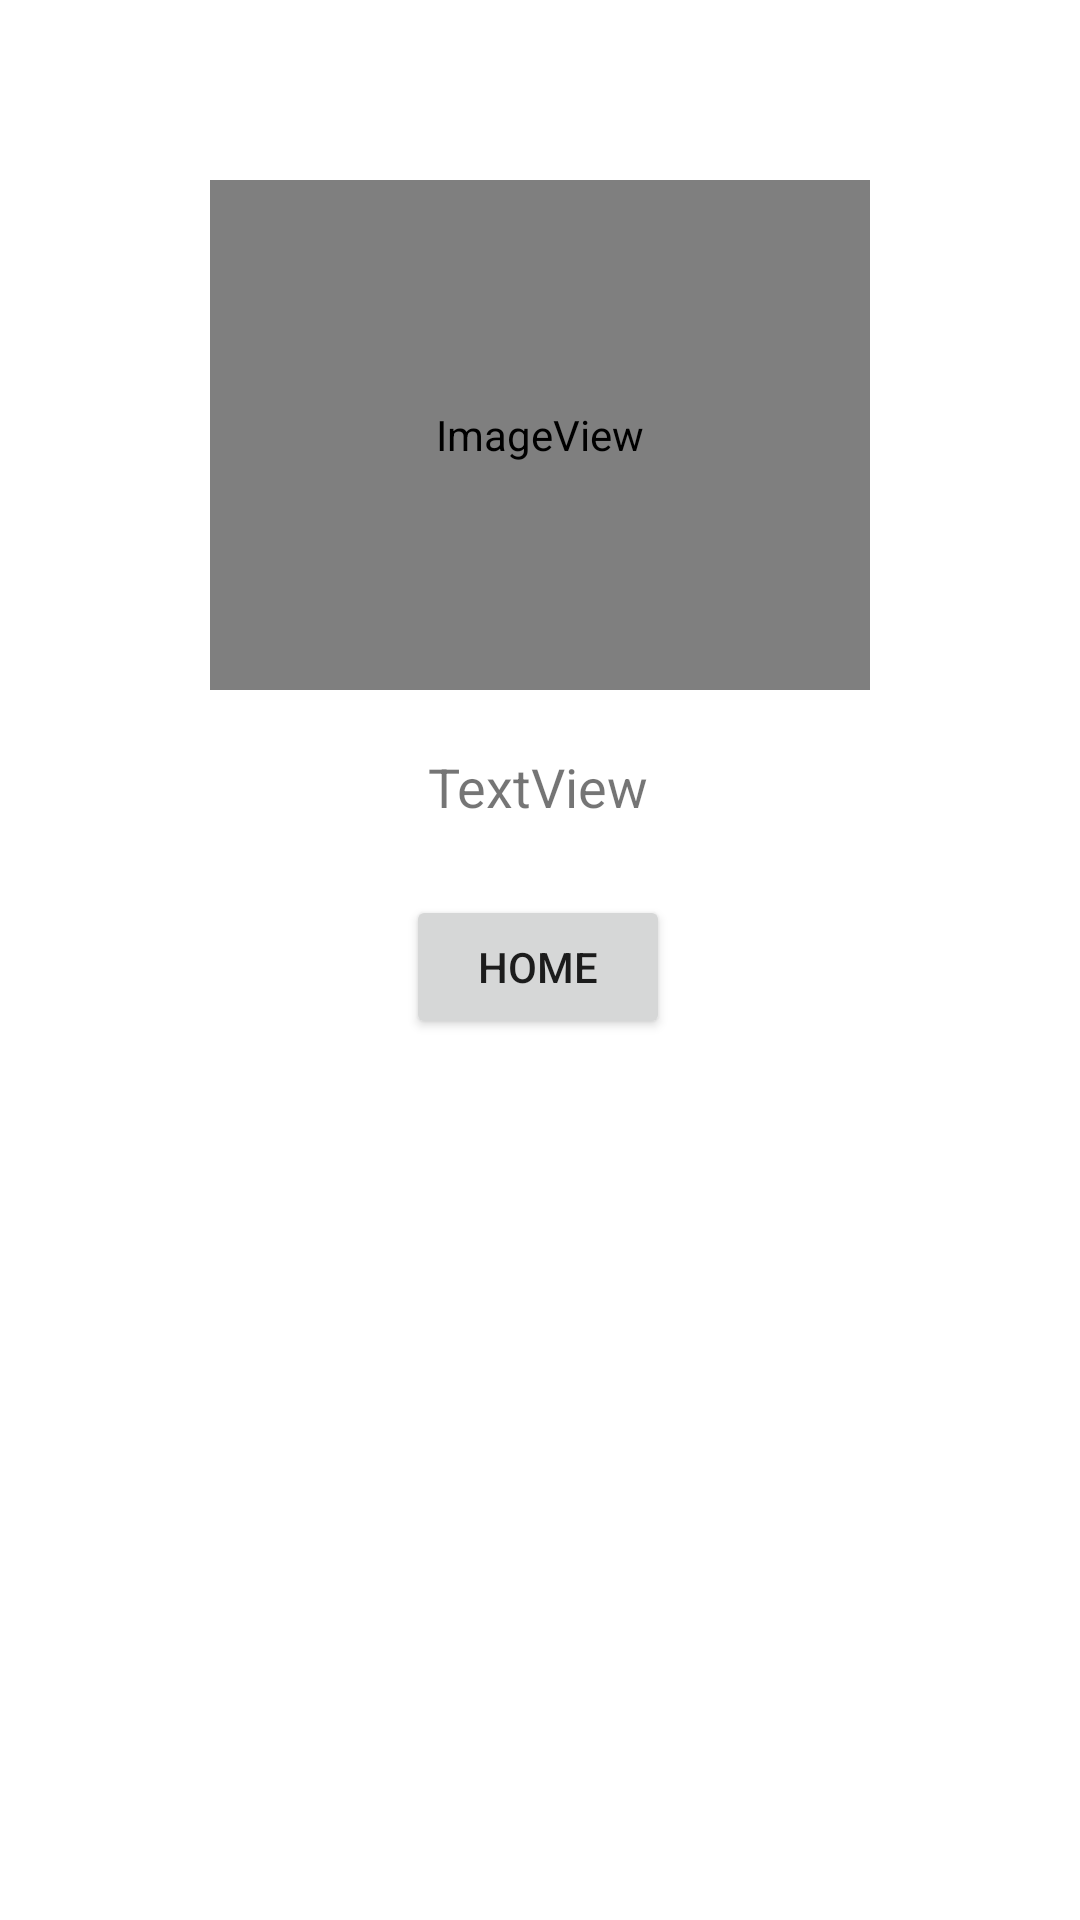

Here is an Android app screen rendered from its layout file. Give the layout XML and the strings, colors and styles it references.
<!-- AndroidManifest.xml: application theme Theme.MasterProject -->
<!-- res/layout/activity_requested_page.xml -->
<?xml version="1.0" encoding="utf-8"?>
<androidx.constraintlayout.widget.ConstraintLayout xmlns:android="http://schemas.android.com/apk/res/android"
    xmlns:app="http://schemas.android.com/apk/res-auto"
    xmlns:tools="http://schemas.android.com/tools"
    android:layout_width="match_parent"
    android:layout_height="match_parent"
    tools:context=".RequestedPage">

    <ImageView
        android:id="@+id/ivLogo"
        android:layout_width="220dp"
        android:layout_height="170dp"
        android:layout_marginTop="60dp"
        app:layout_constraintEnd_toEndOf="parent"
        app:layout_constraintStart_toStartOf="parent"
        app:layout_constraintTop_toTopOf="parent"
        app:srcCompat="@mipmap/csuf_logo" />

    <TextView
        android:id="@+id/tv_requestMade"
        android:layout_width="wrap_content"
        android:layout_height="wrap_content"
        android:layout_marginTop="20dp"
        android:text="TextView"
        android:textAlignment="center"
        android:textSize="18sp"
        app:layout_constraintEnd_toEndOf="parent"
        app:layout_constraintHorizontal_bias="0.498"
        app:layout_constraintStart_toStartOf="parent"
        app:layout_constraintTop_toBottomOf="@+id/ivLogo" />

    <Button
        android:id="@+id/btnReturn"
        android:layout_width="wrap_content"
        android:layout_height="wrap_content"
        android:layout_marginTop="24dp"
        android:text="Home"
        app:layout_constraintEnd_toEndOf="parent"
        app:layout_constraintHorizontal_bias="0.498"
        app:layout_constraintStart_toStartOf="parent"
        app:layout_constraintTop_toBottomOf="@+id/tv_requestMade" />
</androidx.constraintlayout.widget.ConstraintLayout>
<!-- resources referenced by this layout -->
<resources>
  <!-- mipmap csuf_logo (mipmap-anydpi-v26) -->
  <?xml version="1.0" encoding="utf-8"?>
  <adaptive-icon xmlns:android="http://schemas.android.com/apk/res/android">
      <background android:drawable="@color/csuf_logo_background"/>
      <foreground android:drawable="@mipmap/csuf_logo_foreground"/>
  </adaptive-icon>
  <style name="Theme.MasterProject" parent="Theme.MaterialComponents.DayNight.DarkActionBar">
          
          <item name="colorPrimary">@color/blue</item>
          <item name="colorPrimaryVariant">@color/blue</item>
          <item name="colorOnPrimary">@color/white</item>
          
          <item name="colorSecondary">@color/blue</item>
          <item name="colorSecondaryVariant">@color/blue</item>
          <item name="colorOnSecondary">@color/black</item>
          
          <item name="android:statusBarColor" tools:targetApi="l">?attr/colorPrimaryVariant</item>
          
      </style>
  <color name="csuf_logo_background">#FFFFFF</color>
  <color name="blue">#336DFF</color>
  <color name="white">#FFFFFFFF</color>
  <color name="black">#FF000000</color>
</resources>
